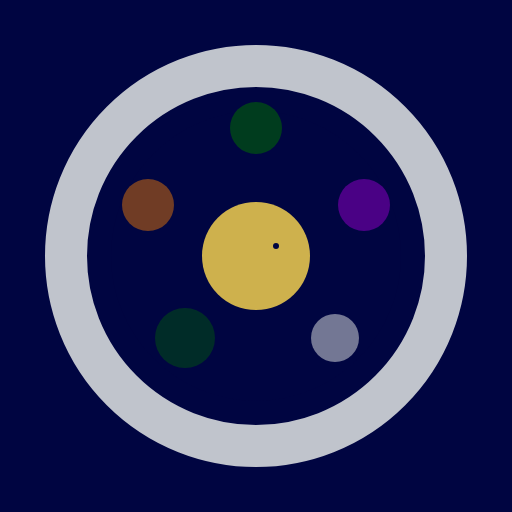
t = 0.00 s
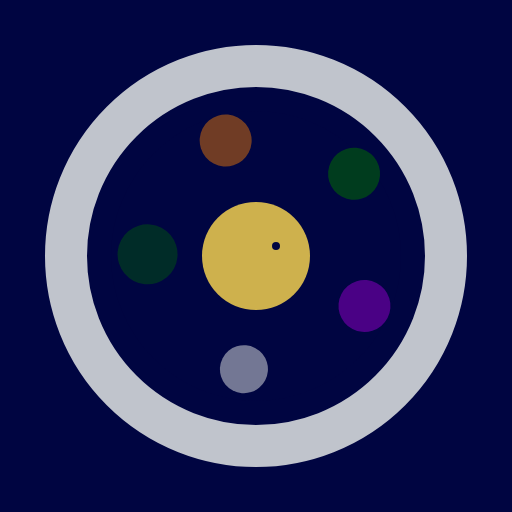
t = 1.67 s
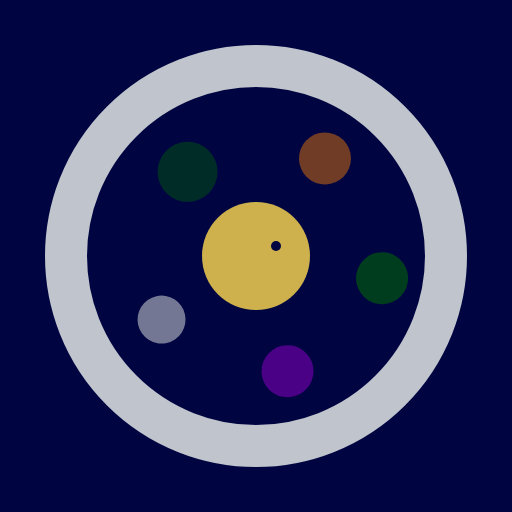
t = 3.33 s
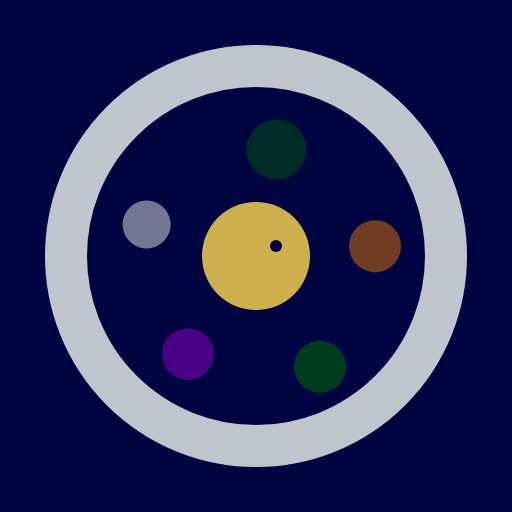
t = 5.00 s
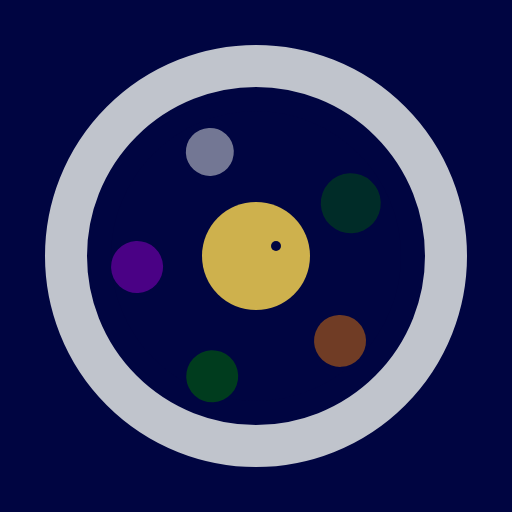
t = 6.67 s
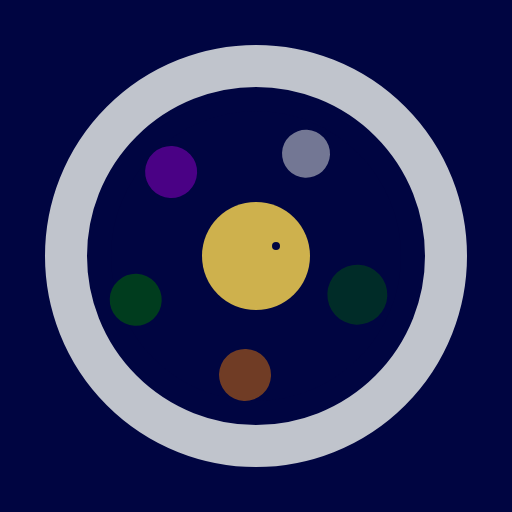
t = 8.33 s

The animated SVG that drew these frames (rendered in a browser with its animation timeline set to each time). Animation: 2 SMIL elements (animate=1,animateTransform=1); frames cover the first 8.33 s, repeats indefinitely.

<svg width="512" height="512" viewBox="0 0 512 512" xmlns="http://www.w3.org/2000/svg">

  <!-- Background -->
  <rect width="512" height="512" fill="#000541"/>

  <!-- Container -->
  <circle cx="256" cy="256" r="190" fill="none" stroke="#C0C4CC" stroke-width="42"/>

  <!-- Inner Field -->
  <circle cx="256" cy="256" r="145" fill="#000541"/>

  <!-- ROTATING STATES -->
  <g>
    <animateTransform 
      attributeName="transform"
      type="rotate"
      from="0 256 256"
      to="360 256 256"
      dur="12s"
      repeatCount="indefinite"/>

    <circle cx="256" cy="128" r="26" fill="#005410" opacity="0.7"/>
    <circle cx="148" cy="205" r="26" fill="#A0541B" opacity="0.7"/>
    <circle cx="364" cy="205" r="26" fill="#6A00A3" opacity="0.7"/>
    <circle cx="185" cy="338" r="30" fill="#005410" opacity="0.5"/>
    <circle cx="335" cy="338" r="24" fill="#C0C4CC" opacity="0.6"/>
  </g>

  <!-- FOCUS (stays stable) -->
  <circle cx="256" cy="256" r="54" fill="#CEB14D"/>

  <!-- SIGNAL POINT (pulse) -->
  <circle cx="276" cy="246" r="5" fill="#000541">
    <animate 
      attributeName="r"
      values="3;6;3"
      dur="2s"
      repeatCount="indefinite"/>
  </circle>

</svg>
